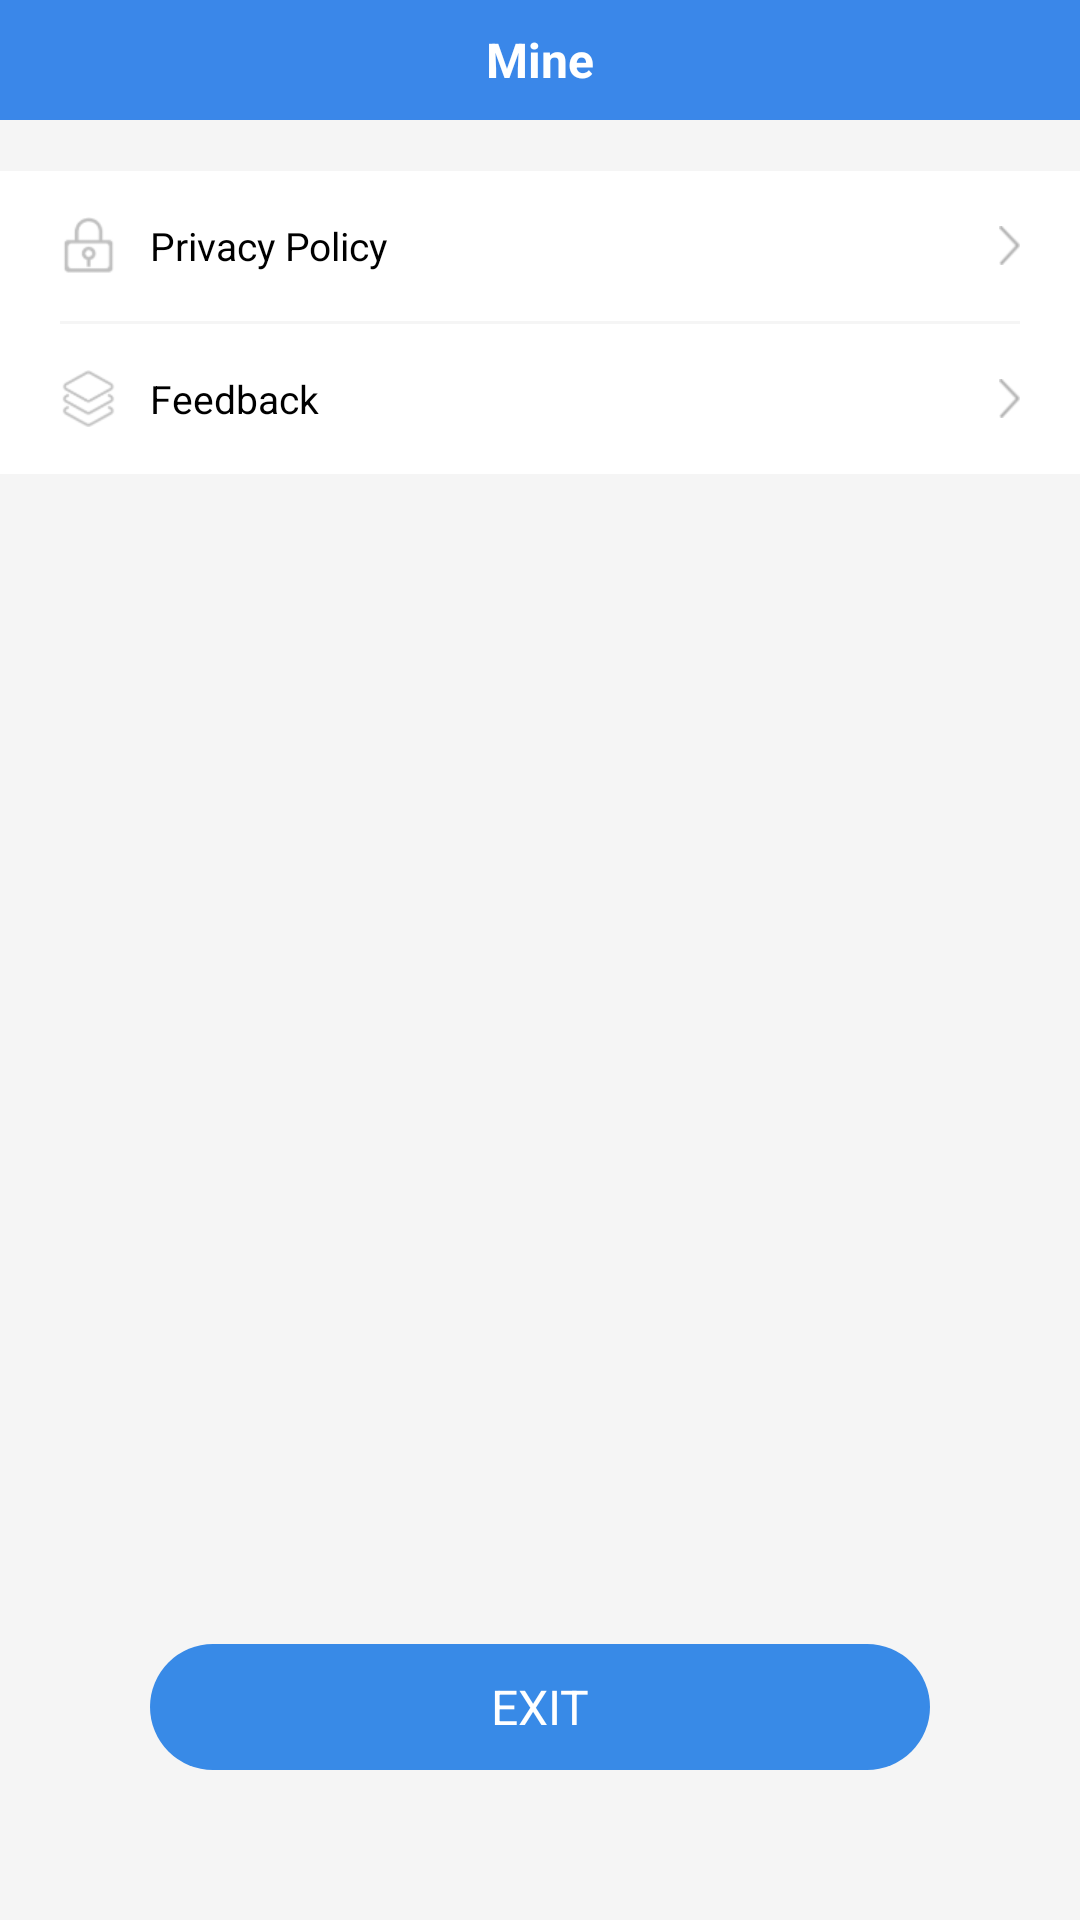

Layout XML and referenced resources for this Android screen:
<!-- AndroidManifest.xml: application theme Theme.CashBuff -->
<!-- res/layout/fragment_mine.xml -->
<?xml version="1.0" encoding="utf-8"?>
<LinearLayout xmlns:android="http://schemas.android.com/apk/res/android"
    xmlns:tools="http://schemas.android.com/tools"
    android:layout_width="match_parent"
    android:layout_height="match_parent"
    android:background="#F5F5F5"
    android:orientation="vertical"
    tools:context=".fragment.MineFragment">

    <TextView
        android:layout_width="match_parent"
        android:layout_height="40dp"
        android:background="#3A87E9"
        android:gravity="center"
        android:text="Mine"
        android:textColor="@color/white"
        android:textSize="16sp"
        android:textStyle="bold" />


    <LinearLayout
        android:layout_width="match_parent"
        android:layout_height="wrap_content"
        android:layout_marginTop="17dp"
        android:background="@color/white"
        android:orientation="vertical">

        <RelativeLayout
            android:id="@+id/click_a"
            android:layout_width="match_parent"
            android:layout_height="50dp">

            <ImageView
                android:layout_width="19dp"
                android:layout_height="19dp"
                android:layout_centerVertical="true"
                android:layout_marginStart="20dp"
                android:src="@mipmap/icon_mine1" />

            <TextView
                android:layout_width="wrap_content"
                android:layout_height="wrap_content"
                android:layout_centerVertical="true"
                android:layout_marginStart="50dp"
                android:text="Privacy Policy"
                android:textColor="#ff000000"
                android:textSize="13sp" />

            <ImageView
                android:layout_width="wrap_content"
                android:layout_height="wrap_content"
                android:layout_alignParentEnd="true"
                android:layout_centerVertical="true"
                android:layout_marginEnd="20dp"
                android:src="@mipmap/icon_enter_grey" />
        </RelativeLayout>

        <View
            android:layout_width="match_parent"
            android:layout_height="1dp"
            android:layout_marginHorizontal="20dp"
            android:background="#F5F5F5" />

        <RelativeLayout
            android:id="@+id/click_b"
            android:layout_width="match_parent"
            android:layout_height="50dp">

            <ImageView
                android:layout_width="19dp"
                android:layout_height="19dp"
                android:layout_centerVertical="true"
                android:layout_marginStart="20dp"
                android:src="@mipmap/icon_mine2" />

            <TextView
                android:layout_width="wrap_content"
                android:layout_height="wrap_content"
                android:layout_centerVertical="true"
                android:layout_marginStart="50dp"
                android:text="Feedback"
                android:textColor="#ff000000"
                android:textSize="13sp" />

            <ImageView
                android:layout_width="wrap_content"
                android:layout_height="wrap_content"
                android:layout_alignParentEnd="true"
                android:layout_centerVertical="true"
                android:layout_marginEnd="20dp"
                android:src="@mipmap/icon_enter_grey" />
        </RelativeLayout>
    </LinearLayout>

    <RelativeLayout
        android:layout_width="match_parent"
        android:layout_height="match_parent">

        <TextView
            android:id="@+id/click_exit"
            android:layout_width="match_parent"
            android:layout_height="42dp"
            android:layout_alignParentBottom="true"
            android:layout_marginHorizontal="50dp"
            android:layout_marginBottom="50dp"
            android:background="@drawable/bg_blue_25"
            android:gravity="center"
            android:text="EXIT"
            android:textColor="#ffffffff"
            android:textSize="16sp" />
    </RelativeLayout>

</LinearLayout>
<!-- resources referenced by this layout -->
<resources>
  <color name="white">#FFFFFFFF</color>
  <!-- drawable bg_blue_25 (drawable) -->
  <?xml version="1.0" encoding="utf-8"?>
  <shape xmlns:android="http://schemas.android.com/apk/res/android">
  
      
      <corners android:radius="25dp" />
  
      <solid android:color="#388AE7" />
  
  
  </shape>
  <!-- mipmap icon_enter_grey: png bitmap (mipmap-xhdpi, 703 bytes) -->
  <!-- mipmap icon_mine1: png bitmap (mipmap-xhdpi, 1113 bytes) -->
  <!-- mipmap icon_mine2: png bitmap (mipmap-xhdpi, 1461 bytes) -->
  <style name="Theme.CashBuff" parent="Theme.MaterialComponents.NoActionBar">
          
          <item name="colorPrimary">@color/purple_500</item>
          <item name="colorPrimaryVariant">@color/purple_700</item>
          <item name="colorOnPrimary">@color/white</item>
          
          <item name="colorSecondary">@color/teal_200</item>
          <item name="colorSecondaryVariant">@color/teal_700</item>
          <item name="colorOnSecondary">@color/black</item>
          
          <item name="android:statusBarColor" tools:targetApi="l">?attr/colorPrimaryVariant</item>
          
      </style>
  <color name="purple_500">#FF6200EE</color>
  <color name="purple_700">#FF3700B3</color>
  <color name="teal_200">#FF03DAC5</color>
  <color name="teal_700">#FF018786</color>
  <color name="black">#FF000000</color>
</resources>
